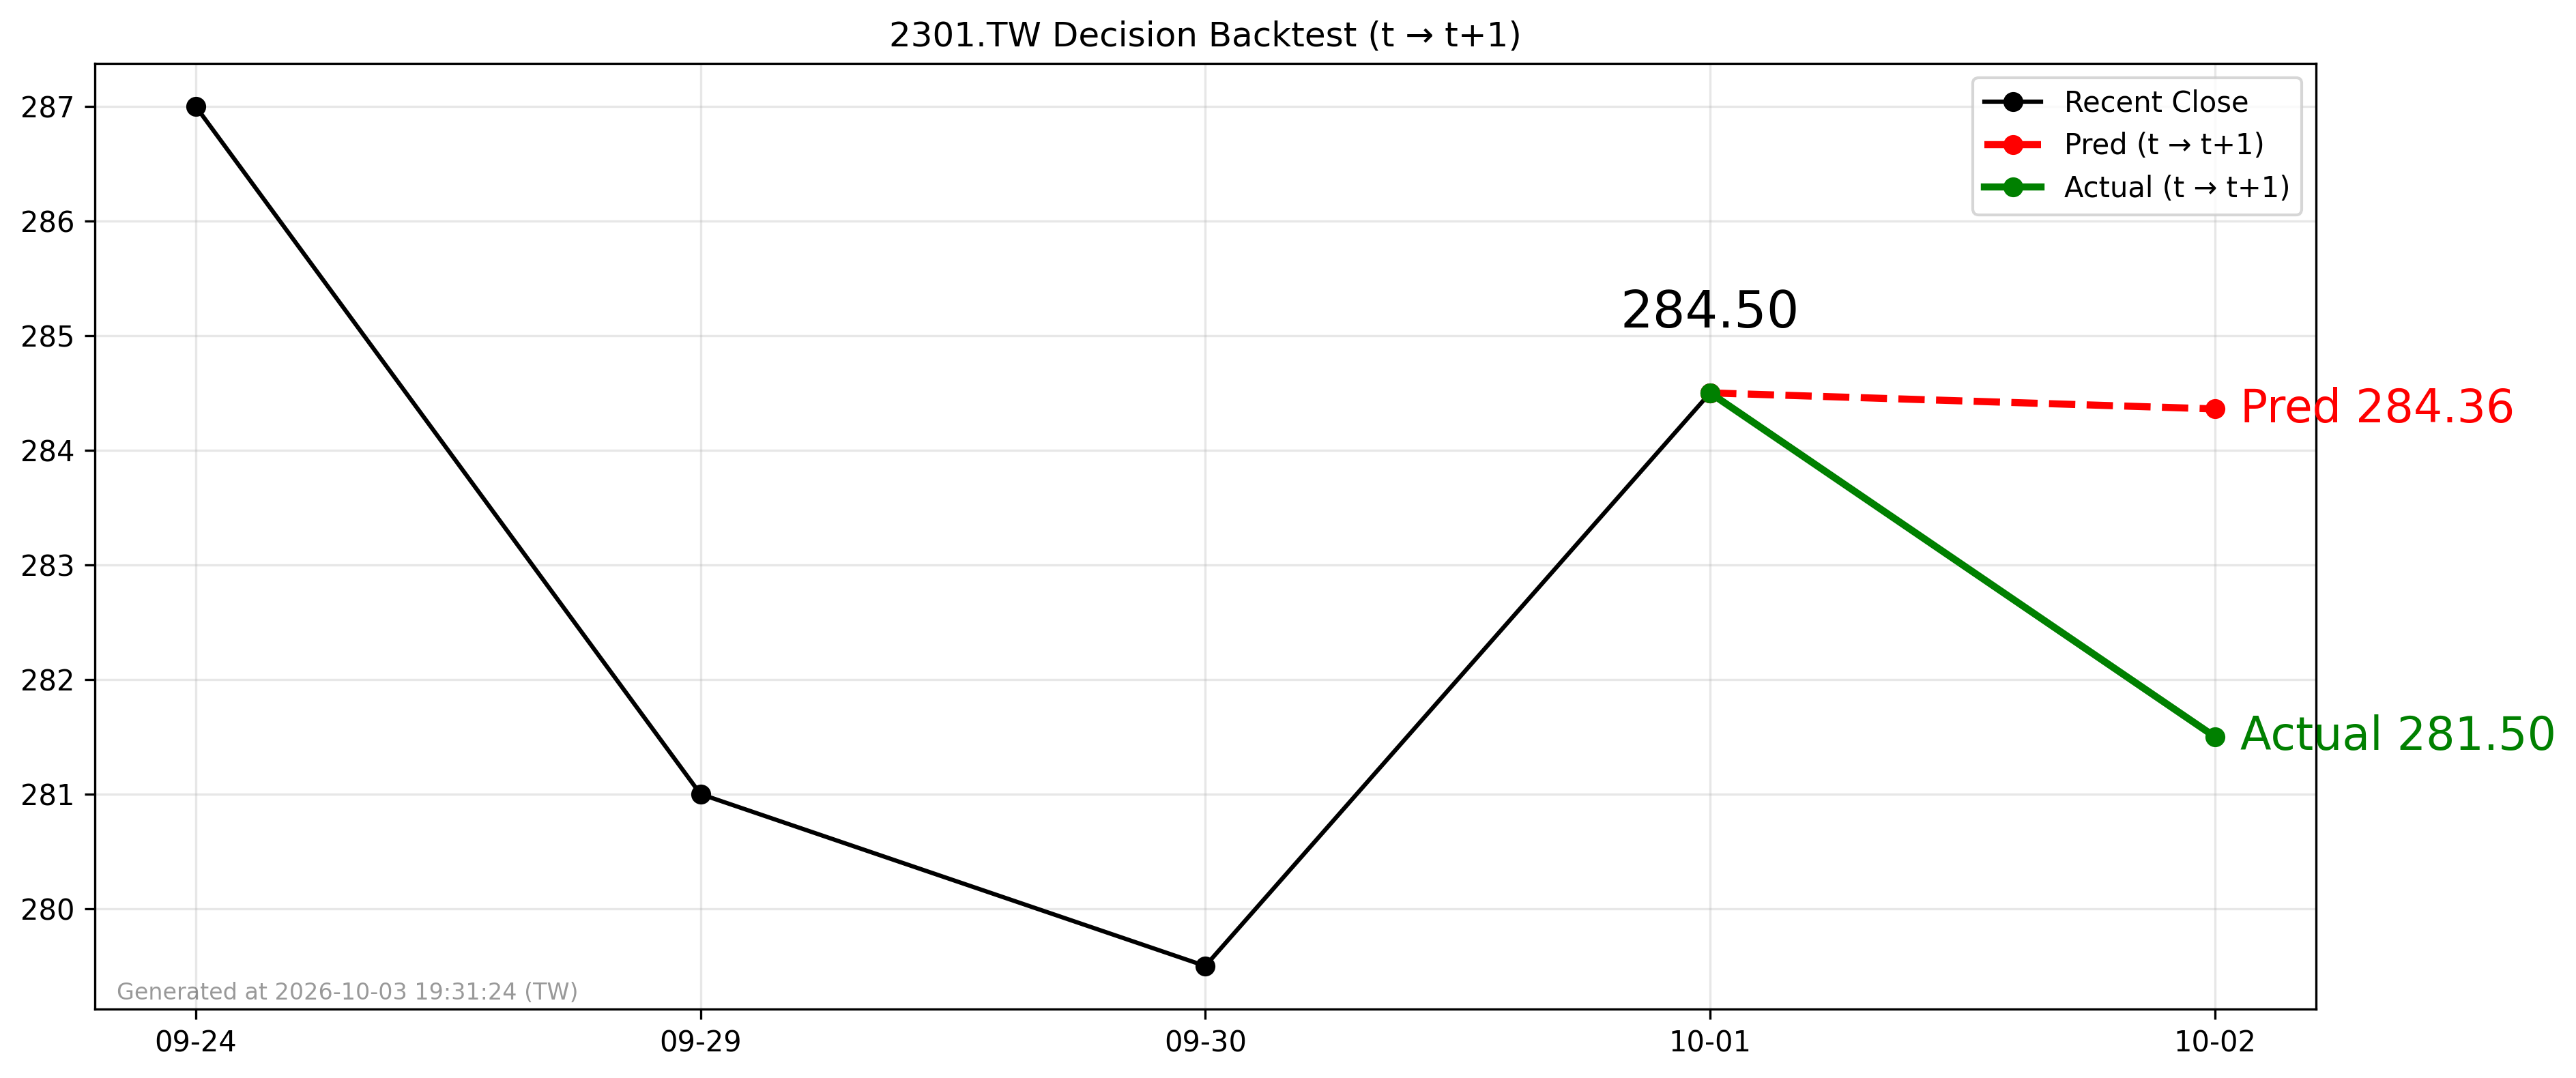

The data file committed next to this chart (first rows):
forecast_date, decision_day, close_t, pred_t1, actual_t1, direction_pred, direction_actual
2026-10-01, 2026-10-01, 284.5, 284.4, 281.5, -1, -1
